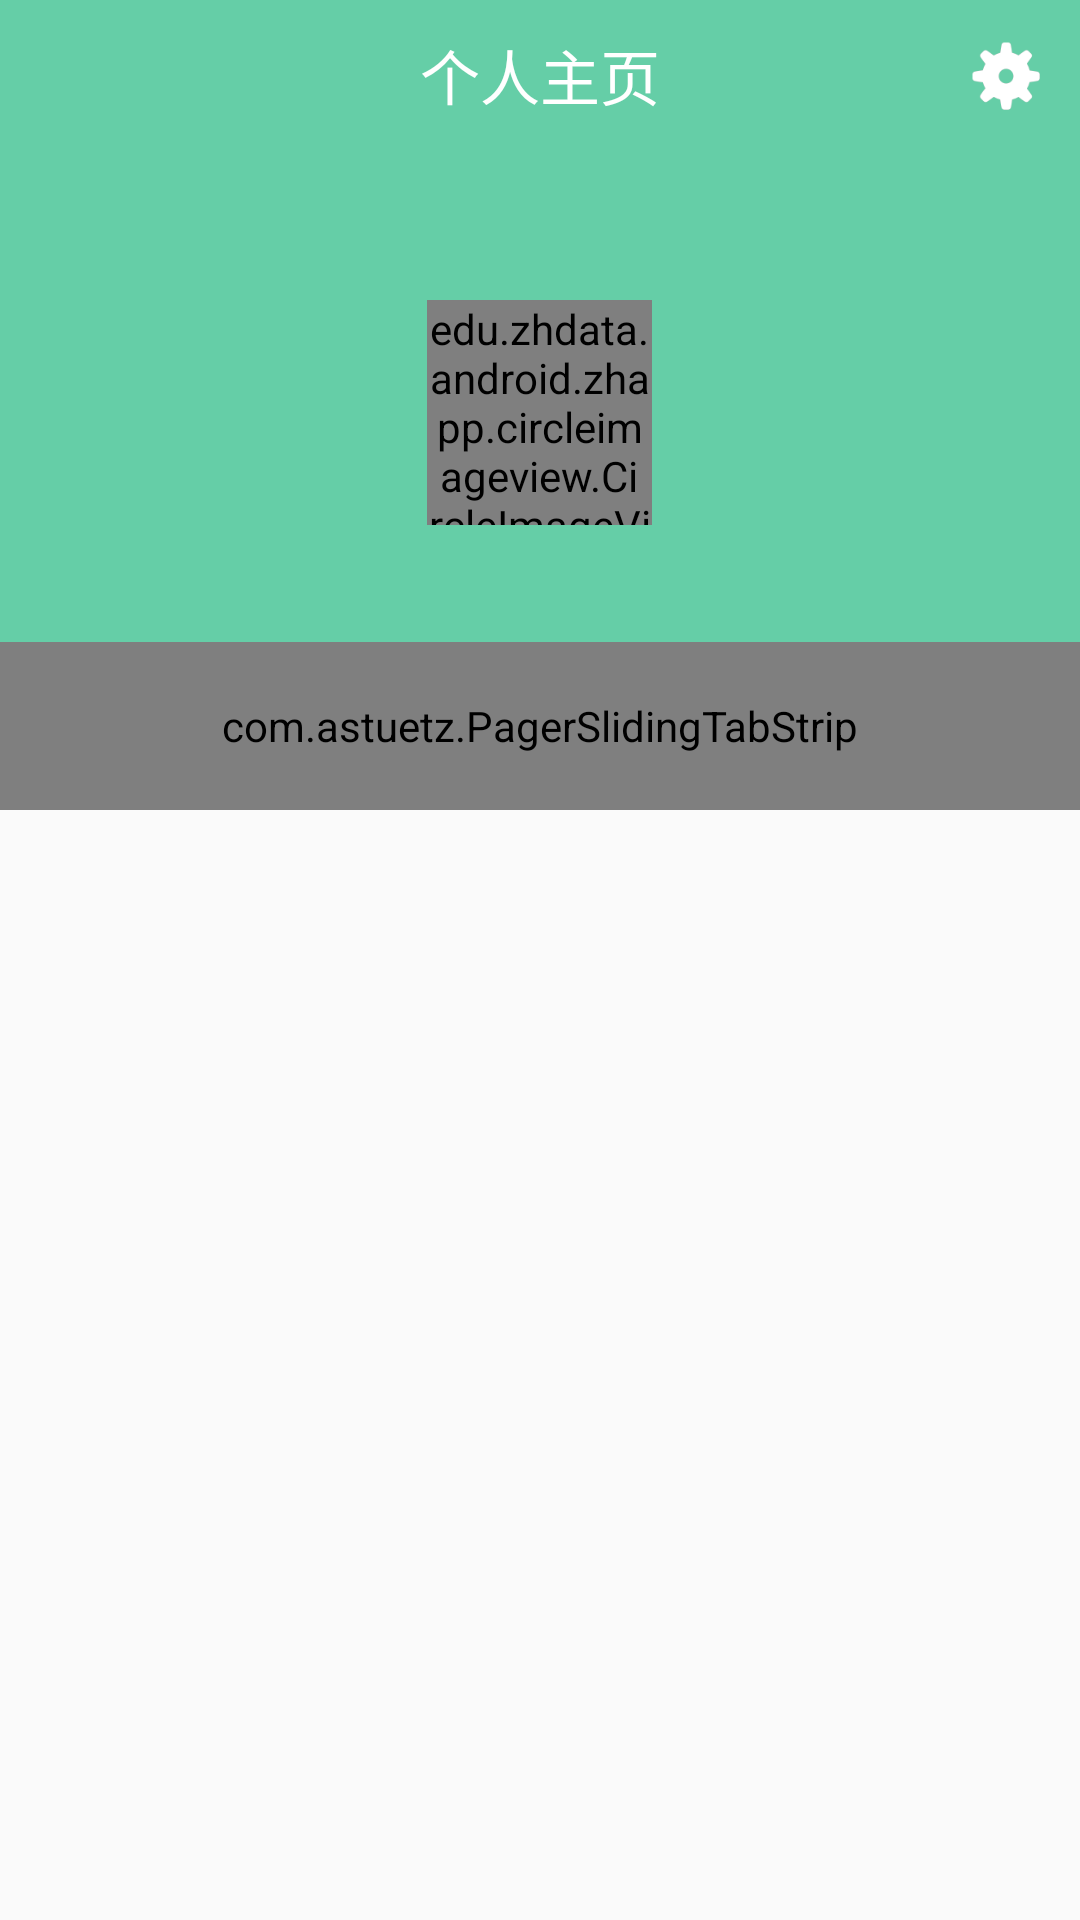

Write the Android layout XML for this screen, with the resource values it uses.
<!-- AndroidManifest.xml: application theme AppTheme -->
<!-- res/layout/more.xml -->
<?xml version="1.0" encoding="utf-8"?>
<LinearLayout xmlns:android="http://schemas.android.com/apk/res/android"
    xmlns:app="http://schemas.android.com/apk/res-auto"
    android:orientation="vertical" android:layout_width="match_parent"
    android:layout_height="match_parent">

    <LinearLayout
        android:layout_width="match_parent"
        android:layout_height="wrap_content"
        android:background="@color/mainColor"
        android:orientation="horizontal">

        <TextView
            android:id="@+id/more_tx1"
            android:layout_width="wrap_content"
            android:layout_height="50dp"
            android:layout_marginLeft="50dp"
            android:layout_weight="1"
            android:gravity="center"
            android:text="个人主页"
            android:textColor="@android:color/white"
            android:textSize="20sp" />

        <ImageView
            android:id="@+id/more_img1"
            android:layout_width="50dp"
            android:layout_height="match_parent"
            android:padding="12dp"
            android:src="@drawable/setup" />
    </LinearLayout>

    <RelativeLayout
        android:layout_width="match_parent"
        android:layout_height="wrap_content"
        android:background="@color/mainColor">

        <edu.zhdata.android.zhapp.circleimageview.CircleImageView
            android:id="@+id/more_img2"
            android:layout_width="75dp"
            android:layout_height="75dp"
            android:layout_centerHorizontal="true"
            android:layout_marginTop="50dp"
            android:scaleType="centerCrop"
            android:src="@drawable/modechange" />

        <TextView
            android:id="@+id/more_tx2"
            android:layout_width="wrap_content"
            android:layout_height="wrap_content"
            android:layout_below="@+id/more_img2"
            android:layout_centerHorizontal="true"
            android:layout_marginBottom="10dp"
            android:layout_marginTop="10dp"
            android:gravity="center"
            android:textColor="@android:color/white" />
    </RelativeLayout>
    <com.astuetz.PagerSlidingTabStrip
        android:id="@+id/person_info_tabs"
        android:layout_width="match_parent"
        android:layout_height="?attr/actionBarSize"
        android:background="@color/mainColor"
        app:pstsTabTextColor="@drawable/psts_tab"
        app:pstsShouldExpand="true"
        app:pstsIndicatorColor="@android:color/white"/>

    <android.support.v4.view.ViewPager
        android:id="@+id/person_info_pager"
        android:layout_width="wrap_content"
        android:layout_height="wrap_content"
        android:layout_gravity="center" ></android.support.v4.view.ViewPager>

</LinearLayout>
<!-- resources referenced by this layout -->
<resources>
  <color name="mainColor">#65cea7</color>
  <!-- drawable modechange: png bitmap (drawable, 472409 bytes) -->
  <!-- drawable psts_tab (drawable) -->
  <?xml version="1.0" encoding="utf-8"?>
  <selector xmlns:android="http://schemas.android.com/apk/res/android">
      <item android:color="@color/buttontext1" android:state_selected="true" />
      <item android:color="@color/mainSearchBarTextColor" />
  </selector>
  <!-- drawable setup: png bitmap (drawable, 16473 bytes) -->
  <style name="AppTheme" parent="Theme.AppCompat.Light.DarkActionBar">
          
          <item name="colorPrimary">@color/colorPrimary</item>
          <item name="colorPrimaryDark">@color/colorPrimaryDark</item>
          <item name="colorAccent">@color/mainColor</item>
      </style>
  <color name="buttontext1">#ffffff</color>
  <color name="mainSearchBarTextColor">#a9ffffff</color>
  <color name="colorPrimary">#3F51B5</color>
  <color name="colorPrimaryDark">#303F9F</color>
</resources>
